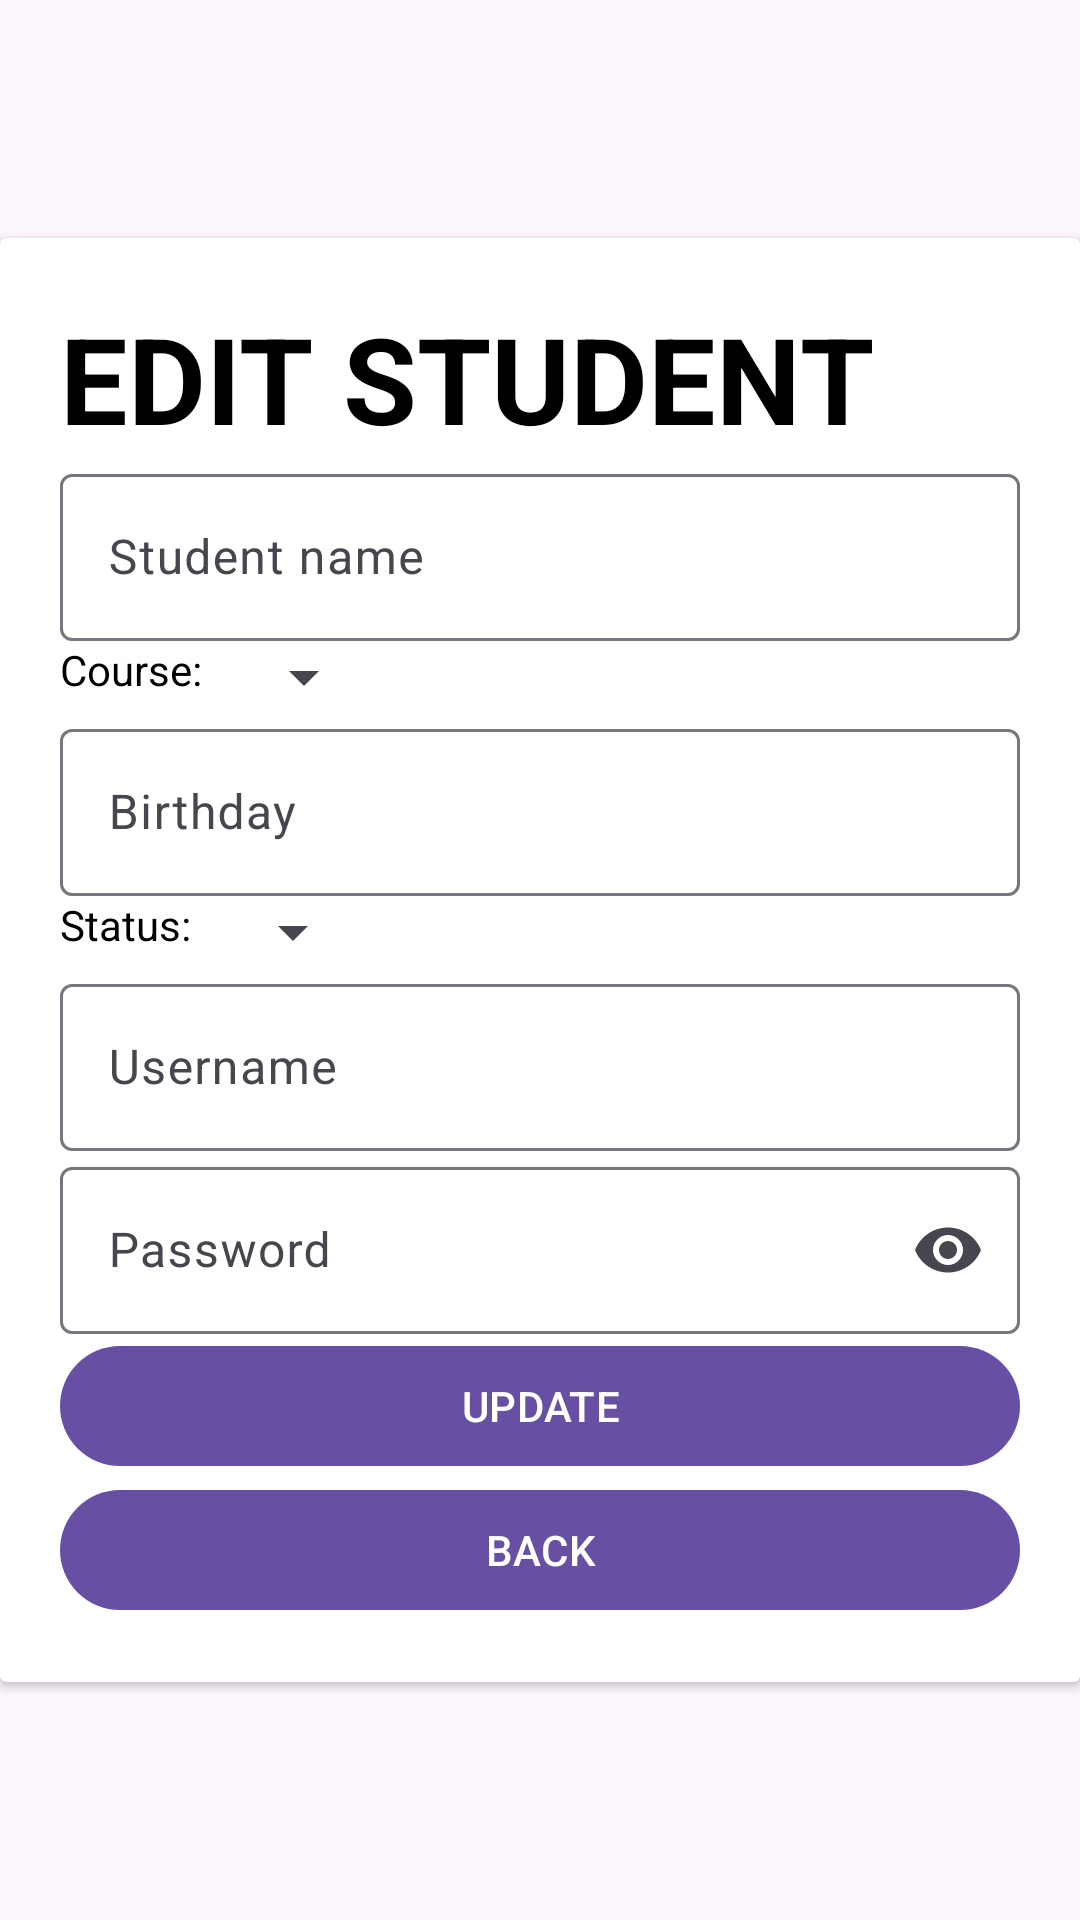

Layout XML and referenced resources for this Android screen:
<!-- AndroidManifest.xml: application theme Theme.C07defest -->
<!-- res/layout/activity_edit.xml -->
<?xml version="1.0" encoding="utf-8"?>
<layout xmlns:android="http://schemas.android.com/apk/res/android"
    xmlns:app="http://schemas.android.com/apk/res-auto"
    xmlns:tools="http://schemas.android.com/tools">

    <data>

    </data>

    <RelativeLayout
        android:layout_width="match_parent"
        android:layout_height="match_parent"
        tools:context=".EditActivity">

        <androidx.cardview.widget.CardView
            android:layout_width="match_parent"
            android:layout_height="wrap_content"
            android:layout_centerInParent="true">

            <ScrollView
                android:layout_width="match_parent"
                android:layout_height="wrap_content"
                android:scrollbars="none">

                <LinearLayout
                    android:layout_width="match_parent"
                    android:layout_height="wrap_content"
                    android:orientation="vertical"
                    android:paddingHorizontal="20dp"
                    android:paddingVertical="20dp">

                    <TextView
                        android:layout_width="wrap_content"
                        android:layout_height="wrap_content"
                        android:text="EDIT STUDENT"
                        android:textColor="@color/black"
                        android:textSize="40sp"
                        android:textStyle="bold" />

                    <com.google.android.material.textfield.TextInputLayout
                        android:id="@+id/editStudnameLayout"
                        android:layout_width="match_parent"
                        android:layout_height="wrap_content">

                        <com.google.android.material.textfield.TextInputEditText
                            android:id="@+id/editStudnameEdtx"
                            android:layout_width="match_parent"
                            android:layout_height="wrap_content"
                            android:inputType="text"
                            android:hint="Student name" />


                    </com.google.android.material.textfield.TextInputLayout>


                    <LinearLayout
                        android:layout_width="match_parent"
                        android:layout_height="wrap_content"
                        android:orientation="horizontal">


                        <TextView
                            android:layout_width="wrap_content"
                            android:layout_height="wrap_content"
                            android:textColor="@color/black"
                            android:text="Course:" />

                        <Spinner
                            android:layout_width="wrap_content"
                            android:layout_height="wrap_content"
                            android:layout_marginStart="10dp"
                            android:id="@+id/edit_course_spinner" />

                    </LinearLayout>

                    <com.google.android.material.textfield.TextInputLayout
                        android:id="@+id/editBirthdayLayout"
                        android:layout_width="match_parent"
                        app:endIconMode="custom"
                        app:endIconDrawable="@drawable/ic_calendar"
                        android:layout_height="wrap_content">

                        <com.google.android.material.textfield.TextInputEditText
                            android:id="@+id/editBirthdayEdtx"
                            android:layout_width="match_parent"
                            android:layout_height="wrap_content"
                            android:inputType="text"
                            android:hint="Birthday" />

                    </com.google.android.material.textfield.TextInputLayout>

                    <LinearLayout
                        android:layout_width="match_parent"
                        android:layout_height="wrap_content"
                        android:orientation="horizontal">


                        <TextView
                            android:layout_width="wrap_content"
                            android:layout_height="wrap_content"
                            android:textColor="@color/black"
                            android:text="Status:" />

                        <Spinner
                            android:layout_width="wrap_content"
                            android:layout_height="wrap_content"
                            android:layout_marginStart="10dp"
                            android:id="@+id/edit_status_spinner" />

                    </LinearLayout>

                    <com.google.android.material.textfield.TextInputLayout
                        android:id="@+id/editUsernameLayout"
                        android:layout_width="match_parent"
                        app:endIconMode="custom"
                        android:layout_height="wrap_content">

                        <com.google.android.material.textfield.TextInputEditText
                            android:id="@+id/editUsernameEdtx"
                            android:layout_width="match_parent"
                            android:inputType="text"
                            android:layout_height="wrap_content"
                            android:hint="Username" />

                    </com.google.android.material.textfield.TextInputLayout>

                    <com.google.android.material.textfield.TextInputLayout
                        android:id="@+id/editPasswordLayout"
                        android:layout_width="match_parent"
                        app:endIconMode="password_toggle"
                        android:layout_height="wrap_content">

                        <com.google.android.material.textfield.TextInputEditText
                            android:id="@+id/editPasswordEdtx"
                            android:layout_width="match_parent"
                            android:layout_height="wrap_content"
                            android:inputType="textPassword"
                            android:hint="Password" />

                    </com.google.android.material.textfield.TextInputLayout>

                    <com.google.android.material.button.MaterialButton
                        android:id="@+id/updateBtn"
                        android:layout_width="match_parent"
                        android:layout_height="wrap_content"
                        android:text="UPDATE" />

                    <com.google.android.material.button.MaterialButton
                        android:id="@+id/goBackBtn"
                        android:layout_width="match_parent"
                        android:layout_height="wrap_content"
                        android:text="BACK" />

                </LinearLayout>
            </ScrollView>

        </androidx.cardview.widget.CardView>

    </RelativeLayout>
</layout>
<!-- resources referenced by this layout -->
<resources>
  <color name="black">#FF000000</color>
  <style name="Theme.C07defest" parent="Base.Theme.C07defest" />
  <style name="Base.Theme.C07defest" parent="Theme.Material3.DayNight.NoActionBar">
          
          
      </style>
</resources>
